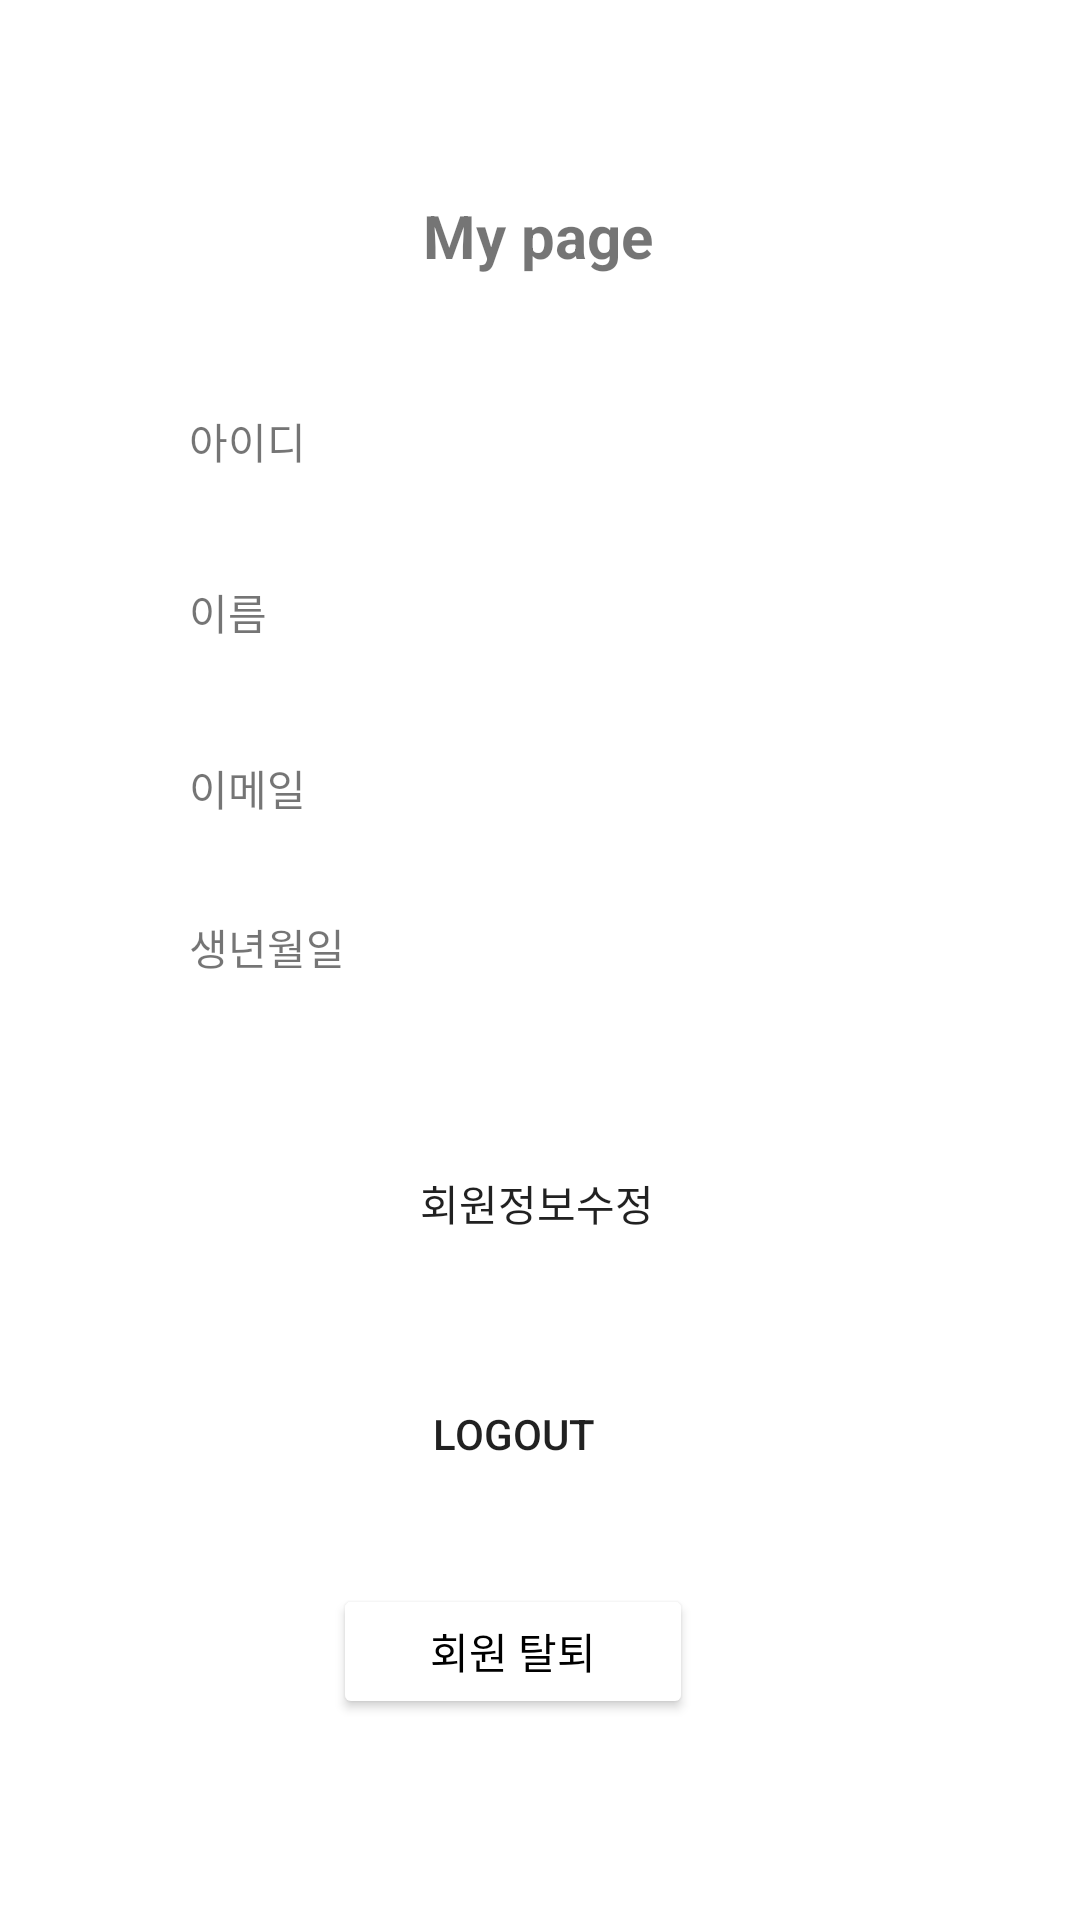

The Android layout XML behind this screen, and the referenced resources:
<!-- AndroidManifest.xml: application theme Theme.CareRoutine -->
<!-- res/layout/activity_my_page.xml -->
<?xml version="1.0" encoding="utf-8"?>
<androidx.constraintlayout.widget.ConstraintLayout xmlns:android="http://schemas.android.com/apk/res/android"
    xmlns:app="http://schemas.android.com/apk/res-auto"
    xmlns:tools="http://schemas.android.com/tools"
    android:layout_width="match_parent"
    android:layout_height="match_parent"
    tools:context="com.withoutsultang.careroutine.view.MyPage">

    <TextView
        android:id="@+id/textView4"
        android:layout_width="wrap_content"
        android:layout_height="wrap_content"
        android:text="My page"
        android:textSize="20dp"
        android:textStyle="bold"
        app:layout_constraintBottom_toBottomOf="parent"
        app:layout_constraintEnd_toEndOf="parent"
        app:layout_constraintHorizontal_bias="0.498"
        app:layout_constraintStart_toStartOf="parent"
        app:layout_constraintTop_toTopOf="parent"
        app:layout_constraintVertical_bias="0.106" />

    <TextView
        android:id="@+id/textView20"
        android:layout_width="wrap_content"
        android:layout_height="wrap_content"
        android:text="이메일"
        app:layout_constraintBottom_toBottomOf="parent"
        app:layout_constraintEnd_toEndOf="parent"
        app:layout_constraintHorizontal_bias="0.0"
        app:layout_constraintStart_toStartOf="@+id/textView19"
        app:layout_constraintTop_toBottomOf="@+id/textView19"
        app:layout_constraintVertical_bias="0.094" />

    <TextView
        android:id="@+id/textView21"
        android:layout_width="wrap_content"
        android:layout_height="wrap_content"
        android:text="생년월일"
        app:layout_constraintBottom_toBottomOf="parent"
        app:layout_constraintEnd_toEndOf="parent"
        app:layout_constraintHorizontal_bias="0.0"
        app:layout_constraintStart_toStartOf="@+id/textView20"
        app:layout_constraintTop_toBottomOf="@+id/textView20"
        app:layout_constraintVertical_bias="0.093" />

    <TextView
        android:id="@+id/textView10"
        android:layout_width="wrap_content"
        android:layout_height="wrap_content"
        android:text="아이디"
        app:layout_constraintBottom_toBottomOf="parent"
        app:layout_constraintEnd_toEndOf="parent"
        app:layout_constraintHorizontal_bias="0.196"
        app:layout_constraintStart_toStartOf="parent"
        app:layout_constraintTop_toBottomOf="@+id/textView4"
        app:layout_constraintVertical_bias="0.085" />

    <TextView
        android:id="@+id/textView19"
        android:layout_width="wrap_content"
        android:layout_height="wrap_content"
        android:text="이름"
        app:layout_constraintBottom_toBottomOf="parent"
        app:layout_constraintEnd_toEndOf="parent"
        app:layout_constraintHorizontal_bias="0.0"
        app:layout_constraintStart_toStartOf="@+id/textView10"
        app:layout_constraintTop_toBottomOf="@+id/textView10"
        app:layout_constraintVertical_bias="0.079" />

    <Button
        android:id="@+id/button4"
        android:layout_width="wrap_content"
        android:layout_height="wrap_content"
        android:background="@xml/black_radius_btn"
        android:text="회원정보수정"
        app:backgroundTint="@color/black"
        app:layout_constraintBottom_toBottomOf="parent"
        app:layout_constraintEnd_toEndOf="parent"
        app:layout_constraintHorizontal_bias="0.496"
        app:layout_constraintStart_toStartOf="parent"
        app:layout_constraintTop_toBottomOf="@+id/textView21"
        app:layout_constraintVertical_bias="0.192" />

    <Button
        android:id="@+id/button6"
        android:layout_width="120dp"
        android:layout_height="45dp"
        android:backgroundTint="@color/white"
        android:text="회원 탈퇴"
        android:textColor="@color/black"
        app:layout_constraintBottom_toBottomOf="parent"
        app:layout_constraintEnd_toEndOf="@+id/button5"
        app:layout_constraintHorizontal_bias="1.0"
        app:layout_constraintStart_toStartOf="@+id/button5"
        app:layout_constraintTop_toBottomOf="@+id/button5"
        app:layout_constraintVertical_bias="0.294" />

    <Button
        android:id="@+id/button5"
        android:layout_width="120dp"
        android:layout_height="45dp"
        android:layout_marginTop="29dp"
        android:background="@xml/black_radius_btn"
        android:text="Logout"
        app:backgroundTint="@color/black"
        app:layout_constraintBottom_toBottomOf="parent"
        app:layout_constraintEnd_toEndOf="@+id/button4"
        app:layout_constraintHorizontal_bias="0.75"
        app:layout_constraintStart_toStartOf="@+id/button4"
        app:layout_constraintTop_toBottomOf="@+id/button4"
        app:layout_constraintVertical_bias="0.01" />

</androidx.constraintlayout.widget.ConstraintLayout>
<!-- resources referenced by this layout -->
<resources>
  <color name="black">#FF000000</color>
  <color name="white">#FFFFFFFF</color>
  <style name="Theme.CareRoutine" parent="Theme.MaterialComponents.DayNight.NoActionBar">
          
          <item name="colorPrimary">@color/purple_500</item>
          <item name="colorPrimaryVariant">@color/purple_700</item>
          <item name="colorOnPrimary">@color/white</item>
          
          <item name="colorSecondary">@color/teal_200</item>
          <item name="colorSecondaryVariant">@color/teal_700</item>
          <item name="colorOnSecondary">@color/black</item>
          
          <item name="android:statusBarColor">?attr/colorPrimaryVariant</item>
          
      </style>
  <color name="purple_500">#FF6200EE</color>
  <color name="purple_700">#FF3700B3</color>
  <color name="teal_200">#FF03DAC5</color>
  <color name="teal_700">#FF018786</color>
</resources>
